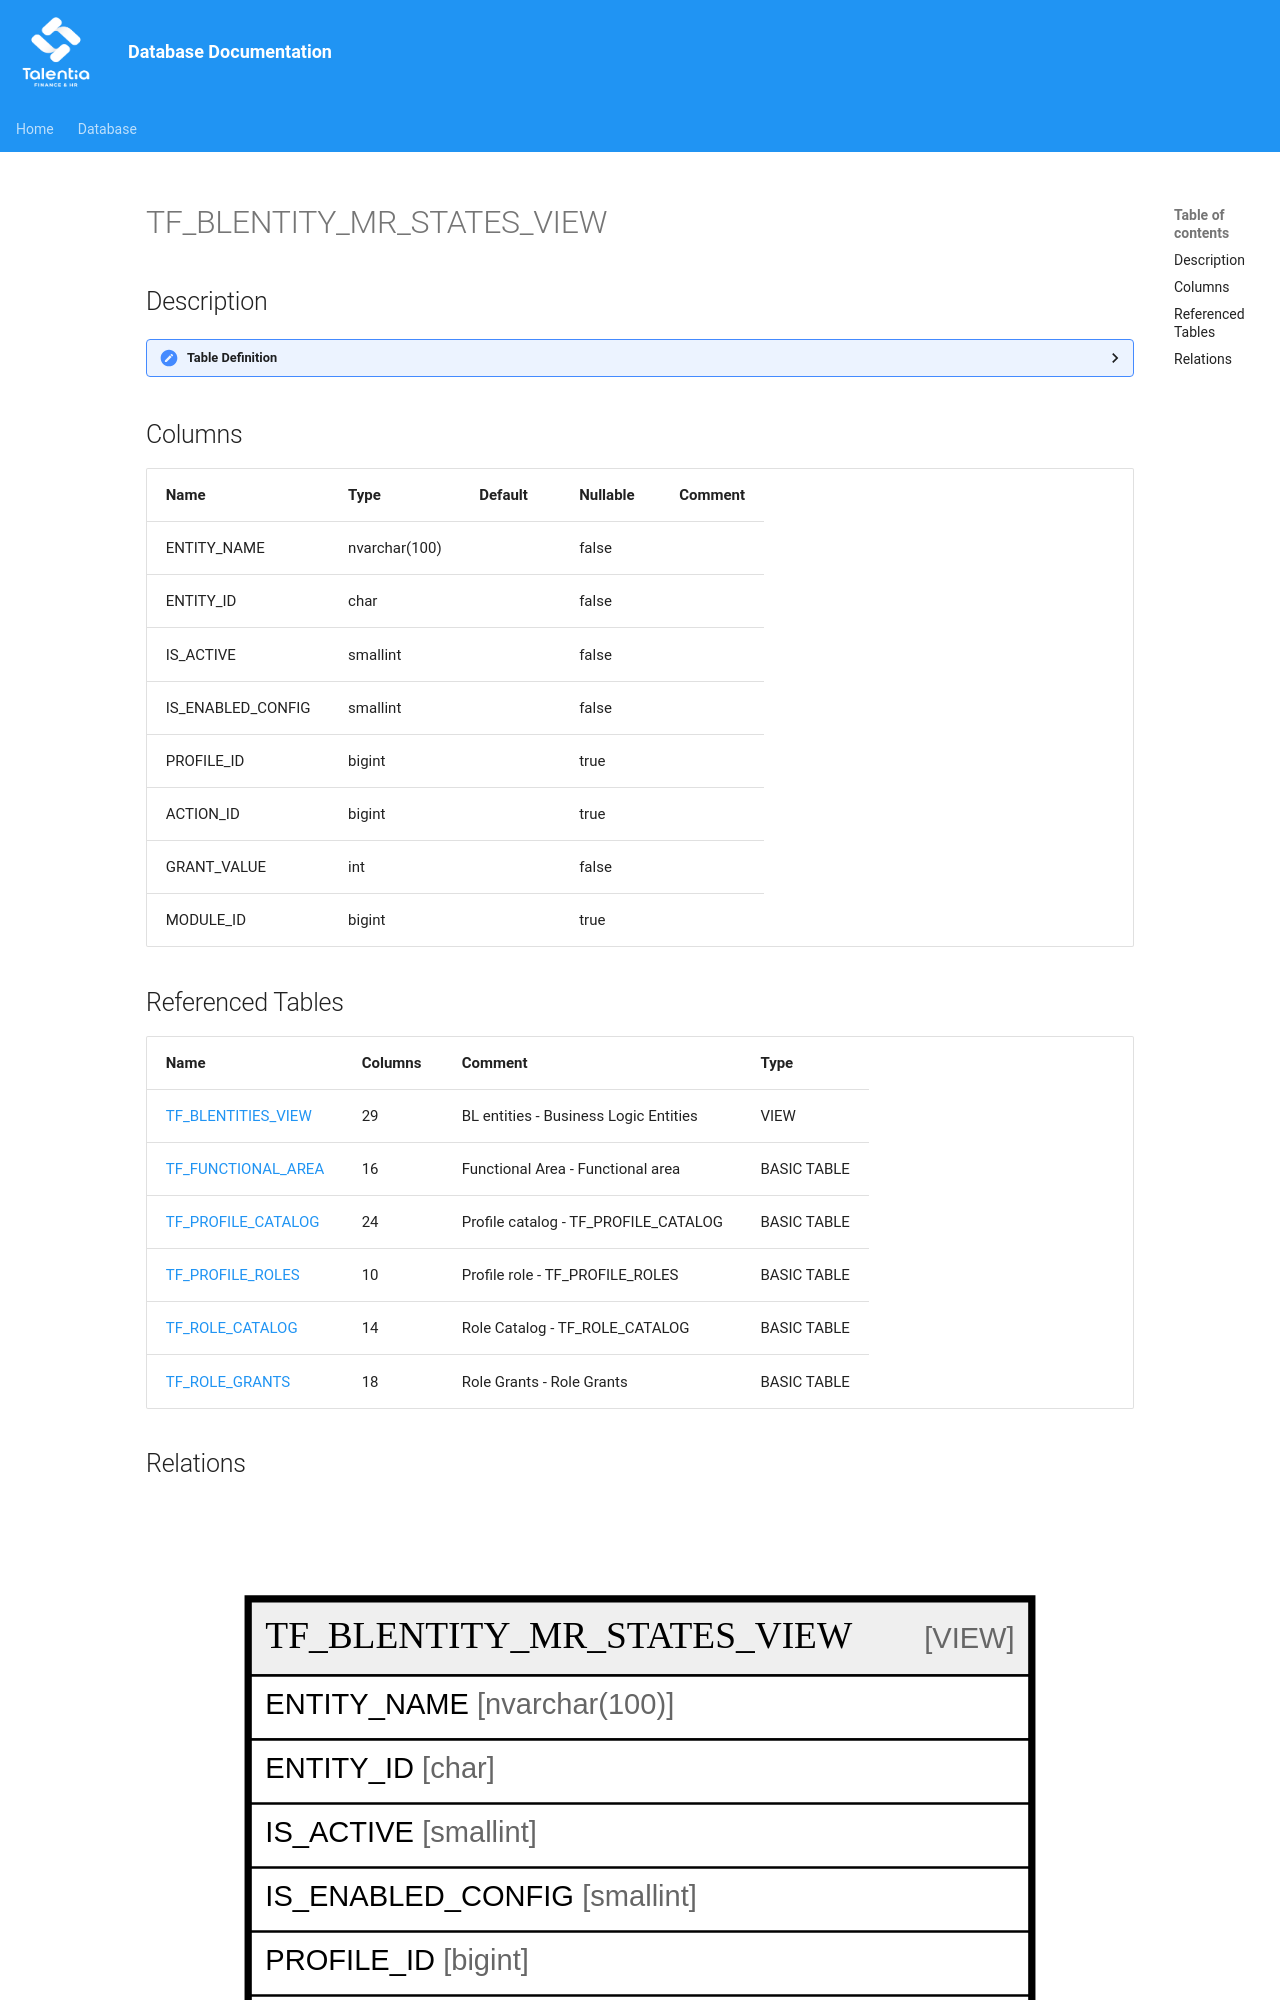

repository: giovanniporcelli/documentazione-db · page: schema/TF_BLENTITY_MR_STATES_VIEW/index.html · generator: mkdocs

# TF_BLENTITY_MR_STATES_VIEW

## Description

<details>
<summary><strong>Table Definition</strong></summary>

```sql
-- Talentia Software - All right reserved
-- Type: VIEW                     Name: TF_BLENTITY_MR_STATES_VIEW
-- Date: 09-04-2026 07:27:59 (UTC)
-- 
-- ChangeLogId: 00000000-0000-0000-0000-000000000000
-- ChangeSetId: 3195e349-5605-4acc-b7cf-08771fcc5e6f
-- Original file name: C:\repos\Talentia-Software\hcm-core/DB/ProductDB/EDM\Schema\Views\TF_BLENTITY_MR_STATES_VIEW.xml


CREATE VIEW [TF_BLENTITY_MR_STATES_VIEW]
 AS 
( SELECT 
	EN.NAME AS ENTITY_NAME,
	EN.ID AS ENTITY_ID, 
	EN.IS_ACTIVE, 
	EN.IS_ENABLED_CONFIG,
	GRANTLIST.PROFILE_ID,
	CASE
		WHEN (EN.SECURITY_TYPE IN ('ReadOnly','Full') AND GRANTLIST.ACTION_ID IS NULL) THEN 2 --THE ENTITY HAS ALWAYS READ GRANTS
		ELSE GRANTLIST.ACTION_ID
	END ACTION_ID,    
	CASE
		WHEN (EN.SECURITY_TYPE IN ('ReadOnly','Full')) THEN 1 --THE ENTITY HAS ALWAYS READ GRANTS
		WHEN (GRANTLIST.GRANTSUM IS NOT NULL AND GRANTLIST.GRANTSUM>0) THEN 1  --THERE IS AT LEAST A ROLE THAT ASSIGNS THE READ GRANT
		WHEN (GRANTLIST.GRANTSUM IS NOT NULL AND GRANTLIST.GRANTSUM=0) THEN 0  --THERE IS NO ROLE THAT ASSIGNS THE READ GRANT
		ELSE 0 --NO GRANTS DEFINED
	END GRANT_VALUE,
	FA.MODULE_ID AS MODULE_ID
	
FROM 
	TF_BLENTITIES_VIEW EN LEFT JOIN
	TF_FUNCTIONAL_AREA FA ON FA.ID = EN.FUNCTIONAL_AREA_ID LEFT JOIN
	(SELECT 
			PC.ID AS PROFILE_ID,
			RG.TARGET_OBJECT_TYPE_ID, 
			RG.TARGET_OBJECT_ID, 
			RG.ACTION_ID, 
			SUM(RG.GRANT_VALUE) AS GRANTSUM 
	 FROM	TF_PROFILE_CATALOG PC 
			INNER JOIN TF_PROFILE_ROLES PR ON PC.ID = PR.PROFILE_ID 
			INNER JOIN TF_ROLE_CATALOG RC ON PR.ROLE_ID = RC.ID
			INNER JOIN TF_ROLE_GRANTS RG ON RC.ID = RG.ROLE_ID
	 WHERE 
		PC.ALTERNATIVE_SECURITY_SYSTEM = 1 AND RC.ALTERNATIVE_SECURITY_SYSTEM = 1 AND RG.ACTION_ID = 2	 
	 GROUP BY PC.ID,RG.TARGET_OBJECT_TYPE_ID, RG.TARGET_OBJECT_ID, RG.ACTION_ID
	)GRANTLIST on EN.ID = GRANTLIST.TARGET_OBJECT_ID

WHERE
	GRANTLIST.ACTION_ID IS NOT NULL OR EN.SECURITY_TYPE IN ('ReadOnly','Full')
               )

```

</details>

## Columns

| Name | Type | Default | Nullable | Comment |
| ---- | ---- | ------- | -------- | ------- |
| ENTITY_NAME | nvarchar(100) |  | false |  |
| ENTITY_ID | char |  | false |  |
| IS_ACTIVE | smallint |  | false |  |
| IS_ENABLED_CONFIG | smallint |  | false |  |
| PROFILE_ID | bigint |  | true |  |
| ACTION_ID | bigint |  | true |  |
| GRANT_VALUE | int |  | false |  |
| MODULE_ID | bigint |  | true |  |
